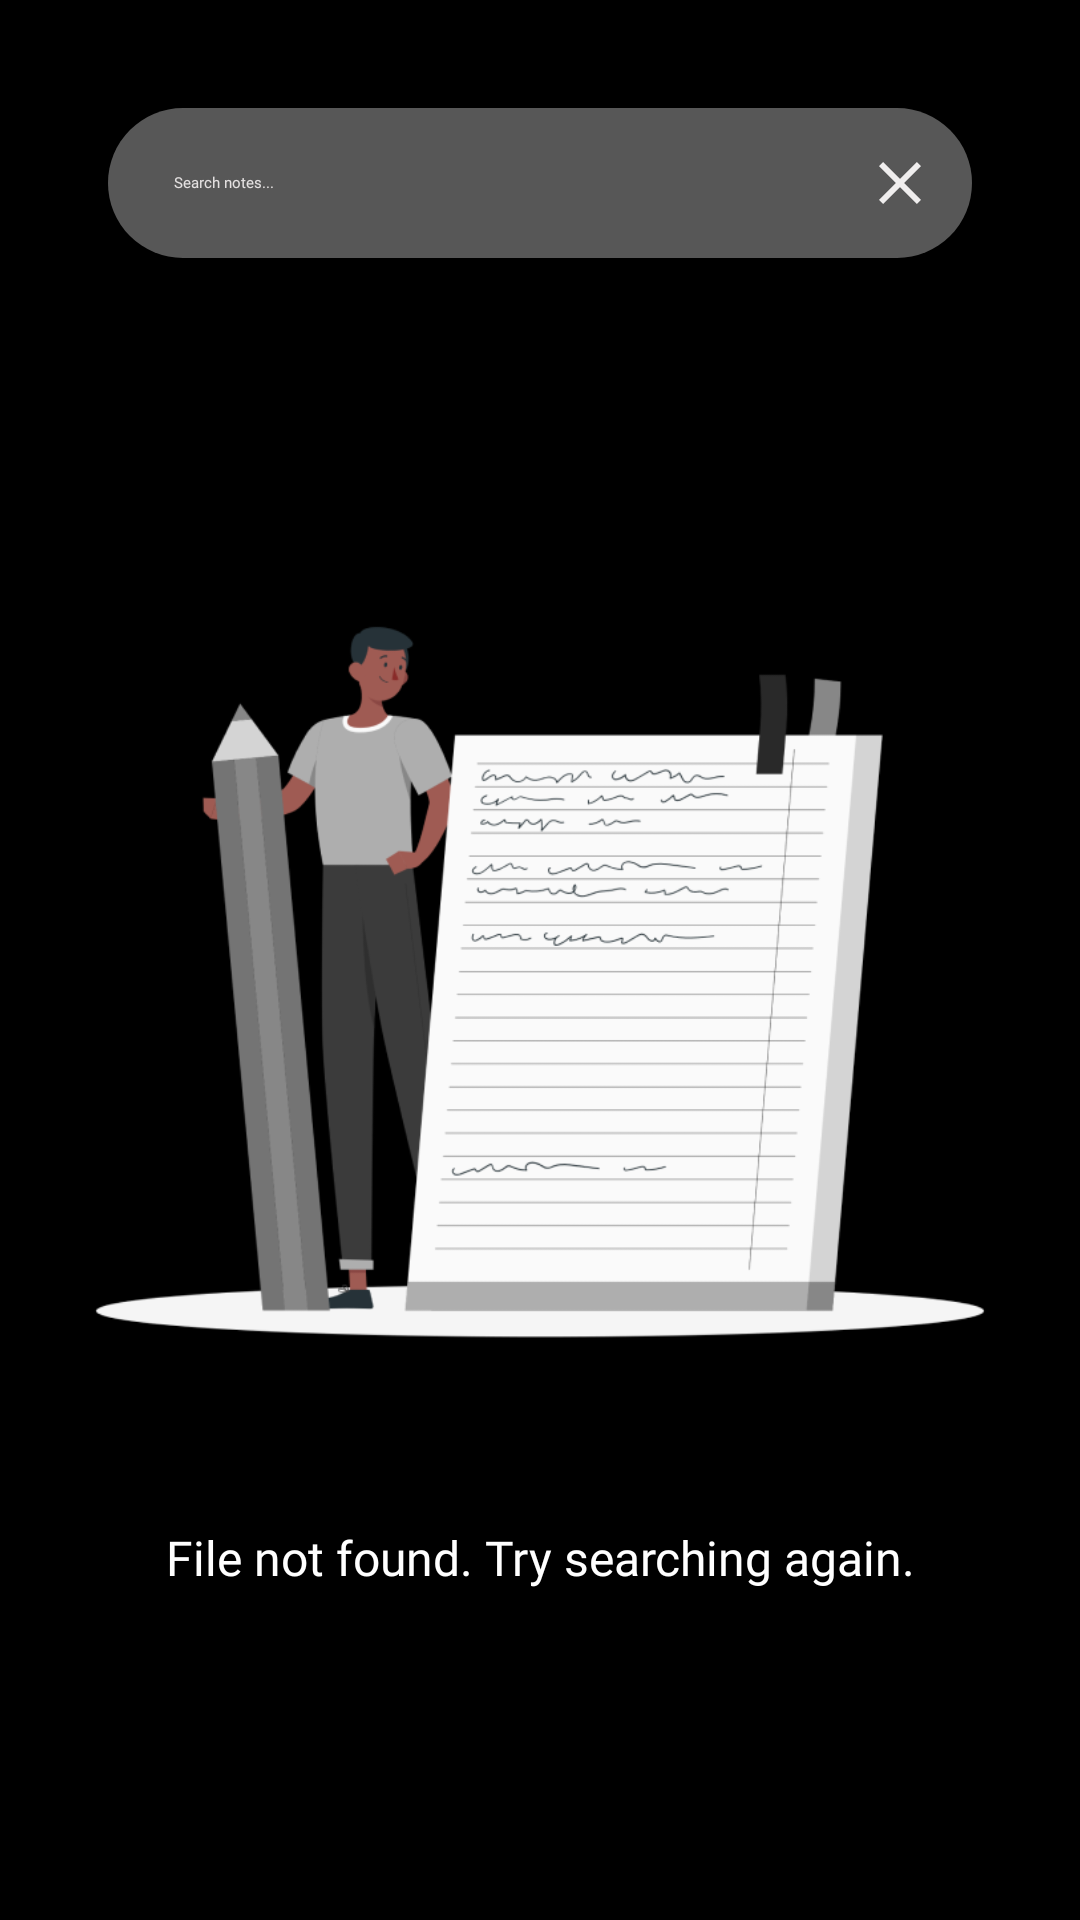

Layout XML and referenced resources for this Android screen:
<!-- AndroidManifest.xml: application theme Theme.Notes -->
<!-- res/layout/fragment_search.xml -->
<?xml version="1.0" encoding="utf-8"?>
<androidx.constraintlayout.widget.ConstraintLayout
    xmlns:android="http://schemas.android.com/apk/res/android"
    xmlns:app="http://schemas.android.com/apk/res-auto"
    xmlns:tools="http://schemas.android.com/tools"
    android:id="@+id/searchfragLay"
    android:layout_width="match_parent"
    android:layout_height="match_parent"
    android:background="@color/black"
    android:padding="@dimen/_20sp"
    tools:context=".ui.fragments.SearchFragment">

    <LinearLayout
        android:id="@+id/searchLay"
        android:layout_width="0dp"
        android:layout_height="50dp"
        android:background="@drawable/search_bar_bg"
        android:orientation="horizontal"
        android:gravity="center_vertical"
        app:layout_constraintTop_toTopOf="parent"
        app:layout_constraintStart_toStartOf="parent"
        app:layout_constraintEnd_toEndOf="parent"
        android:layout_margin="@dimen/_16dp"
        android:paddingHorizontal="12dp">


        <EditText
            android:id="@+id/searchView"
            android:layout_width="0dp"
            android:layout_height="wrap_content"
            android:layout_weight="1"
            android:background="@null"
            android:hint="@string/search_notes"
            android:fontFamily="@font/nunito_semibold"
            android:textColor="@color/white"
            android:textColorHint="@color/whitish"
            android:padding="10dp"
            android:inputType="text" />

        <View
            android:id="@+id/clearButton"
            android:layout_width="24dp"
            android:layout_height="24dp"

android:background="@drawable/baseline_clear_24"
            />
    </LinearLayout>


    <androidx.recyclerview.widget.RecyclerView
        android:id="@+id/recyclerViewSearch"
        style="@style/recystyle"
        tools:listitem="@layout/item_note"
        app:layout_constraintTop_toBottomOf="@id/searchLay"
        app:layout_constraintStart_toStartOf="parent"
        android:padding="@dimen/_8dp" />

    
    <LinearLayout
        android:id="@+id/emptyStateLayout"
        style="@style/laybar"
        android:orientation="vertical"
        app:layout_constraintStart_toStartOf="parent"
        app:layout_constraintBottom_toBottomOf="parent"
        app:layout_constraintTop_toBottomOf="@+id/searchLay">

        <ImageView
            android:id="@+id/backgroundImage"
            style="@style/imgdefstyl"
            android:layout_gravity="center"
            android:src="@drawable/img" />

        <TextView
            android:id="@+id/tvTitle"
            android:layout_width="@dimen/_310dp"
            android:layout_height="wrap_content"
            android:layout_gravity="center"
            android:gravity="center"
            android:fontFamily="@font/nunito_semibold"
            android:layout_marginTop="@dimen/_32dp"
            android:text="@string/notfoundfile"
            android:maxLines="1"
            android:textColor="@android:color/white"
            android:textSize="@dimen/_16sp"
          />
    </LinearLayout>
</androidx.constraintlayout.widget.ConstraintLayout>
<!-- res/layout/item_note.xml (included above) -->
<?xml version="1.0" encoding="utf-8"?>
<LinearLayout
    xmlns:android="http://schemas.android.com/apk/res/android"
    xmlns:app="http://schemas.android.com/apk/res-auto"
    android:layout_width="match_parent"
    android:layout_height="wrap_content"
    android:layout_margin="@dimen/_8dp"
    android:orientation="vertical"
    android:elevation="@dimen/_1dp"

    >

    <com.google.android.material.card.MaterialCardView
        android:id="@+id/card"
        android:layout_width="match_parent"
        android:layout_height="wrap_content"
        app:cardElevation="4dp"
        android:elevation="4dp"
        app:cardPreventCornerOverlap="false"
        android:background="@null"
        app:strokeWidth="0dp"
        app:cardCornerRadius="@dimen/_16dp"
        >

        <LinearLayout
            android:id="@+id/laybar"
            android:layout_width="match_parent"
            android:layout_height="wrap_content"

            android:padding="@dimen/_16dp"
            android:orientation="vertical">

            <TextView
                android:id="@+id/tvNoteTitle"
                android:layout_width="wrap_content"
                android:layout_height="wrap_content"
                android:textColor="@android:color/white"
                android:textSize="18sp"
                android:maxLines="4"
                android:textStyle="bold" />

            <TextView
                android:id="@+id/tvNoteContent"
                android:layout_width="wrap_content"
                android:layout_height="wrap_content"
                android:visibility="gone"
                android:textColor="@android:color/white"
                android:textSize="14sp" />
        </LinearLayout>

    </com.google.android.material.card.MaterialCardView>

</LinearLayout>
<!-- resources referenced by this layout -->
<resources>
  <color name="black">#FF000000</color>
  <color name="white">#FFFFFFFF</color>
  <color name="whitish">#E4E1E1</color>
  <dimen name="_16dp">16dp</dimen>
  <dimen name="_16sp">16sp</dimen>
  <dimen name="_1dp">1dp</dimen>
  <dimen name="_20sp">20sp</dimen>
  <dimen name="_310dp">310dp</dimen>
      /&gt;
  <dimen name="_32dp">32dp</dimen>
  <dimen name="_8dp">8dp</dimen>
  <!-- drawable baseline_clear_24 (drawable) -->
  <vector xmlns:android="http://schemas.android.com/apk/res/android" android:height="24dp" android:tint="#F0EEEE" android:viewportHeight="24" android:viewportWidth="24" android:width="24dp">
        
      <path android:fillColor="@android:color/white" android:pathData="M19,6.41L17.59,5 12,10.59 6.41,5 5,6.41 10.59,12 5,17.59 6.41,19 12,13.41 17.59,19 19,17.59 13.41,12z"/>
      
  </vector>
  <!-- drawable img: png bitmap (drawable, 64434 bytes) -->
  <!-- drawable search_bar_bg (drawable) -->
  <shape xmlns:android="http://schemas.android.com/apk/res/android">
      <solid android:color="#575757" />
      <corners android:radius="30dp" />
  </shape>
  <string name="notfoundfile">File not found. Try searching again.</string>
  <string name="search_notes">Search notes...</string>
  <style name="imgdefstyl">
          <item name="android:layout_width">@dimen/_310dp</item>
          <item name="android:layout_height">@dimen/_300dp</item>
  
  
      </style>
  <style name="laybar">
  
          <item name="android:layout_width">match_parent</item>
          <item name="android:layout_height">wrap_content</item>
  
  
      </style>
  <style name="recystyle">
          <item name="android:layout_width">match_parent</item>
          <item name="android:layout_height">wrap_content</item>
  
  
      </style>
  <dimen name="_300dp">300dp</dimen>
</resources>
